Run: headless pygame with SDL's dummy video driver; simulated clock (each Clock.tick advances the game by its frame time, no real sleeping); random seed 0; keys injected as events and as key.get_pressed() state; no mouse input.
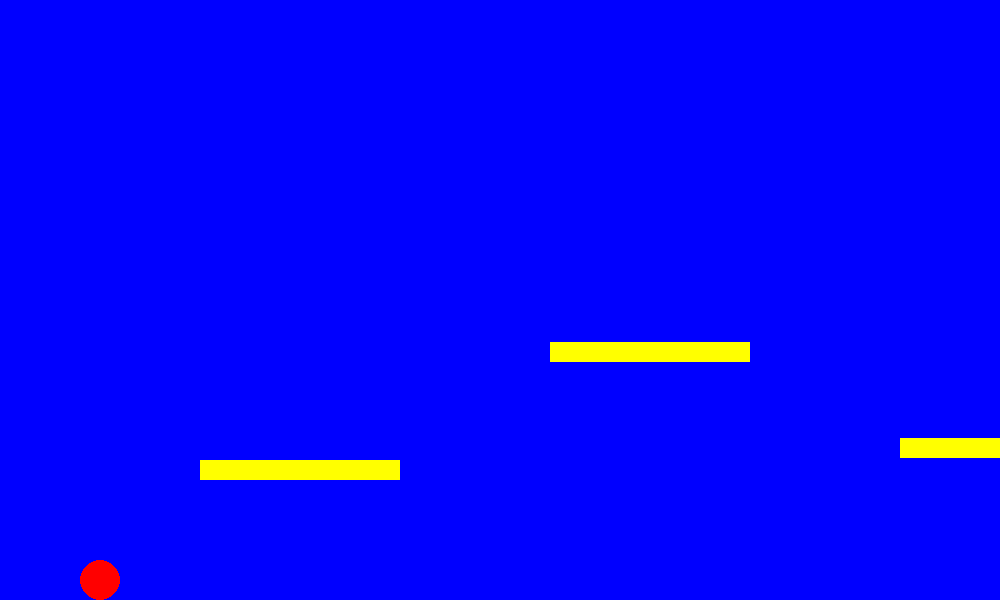
Frame 1 of 4 · flips 1–60 · no input
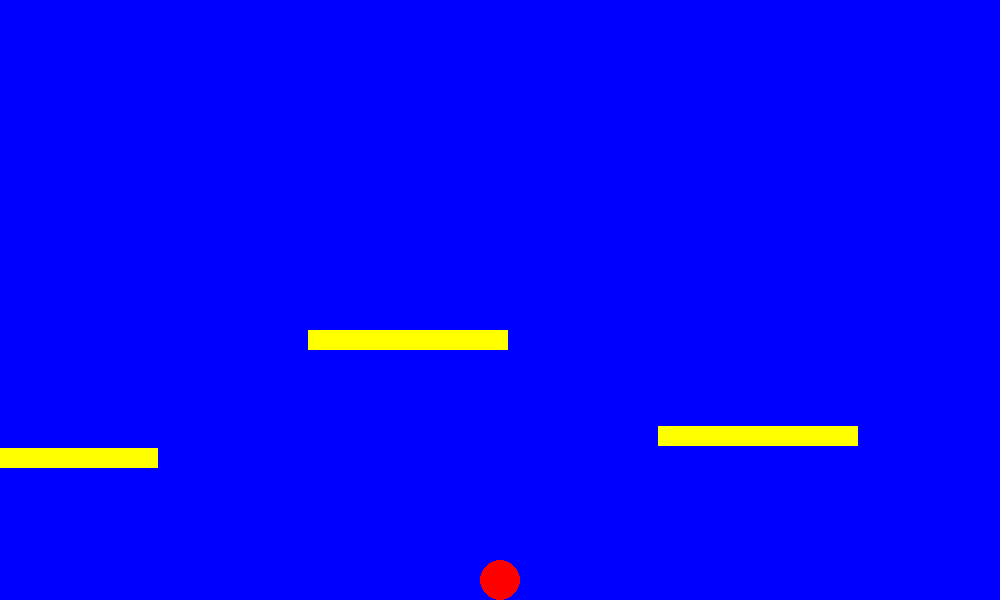
Frame 2 of 4 · flips 61–180 · tapped SPACE, RETURN · held RIGHT (→), D
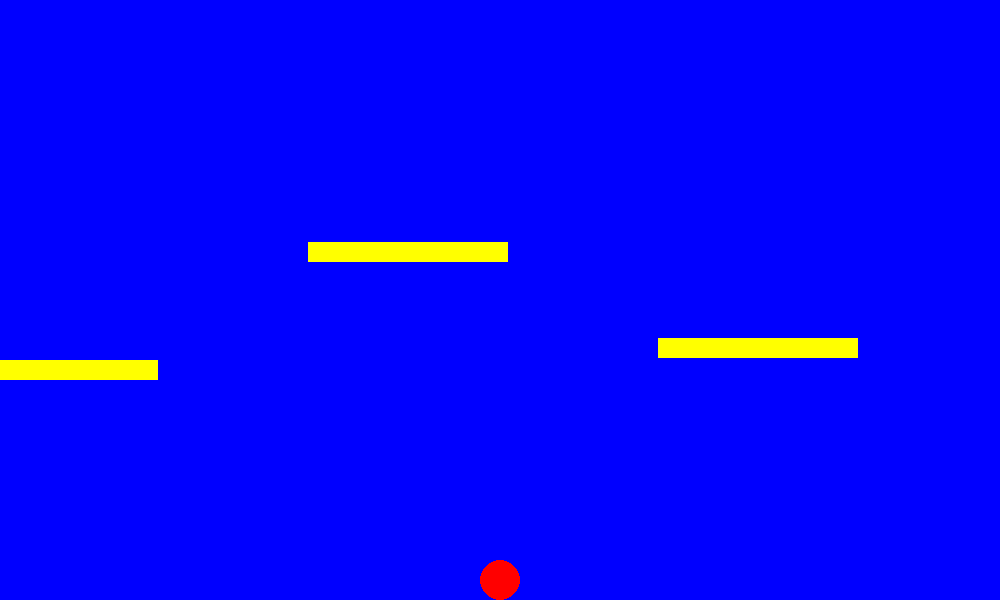
Frame 3 of 4 · flips 181–300 · held DOWN (↓), S
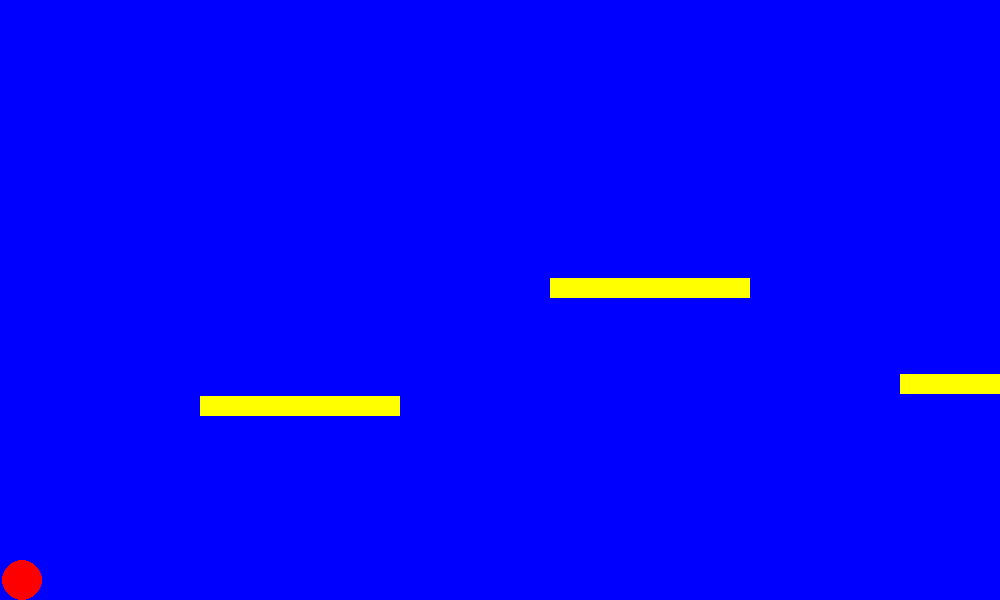
Frame 4 of 4 · flips 301–420 · held LEFT (←), A, UP (↑), W

The pygame program that drew these frames:

print("gravity practice jump coding..........")
import pygame
import sys
import random

# starting the engine
pygame.init()

height = 600
width = 1000
world_w = 3000
screen = pygame.display.set_mode((width, height))
pygame.display.set_caption("Moving Platforms - Perfect Standing Logic")
clock = pygame.time.Clock()

p_x, p_y = 100, 100
p_r = 20
speed = 6
camera_x = 0

gravity = 0.6
vel_y = 0
jump_s = -20
is_jump = False

# Moving Horizontal Platforms (Format: [x, y, w, h, min_y, max_y, move_speed])
platforms = []
for i in range(200, world_w, 350):
    y = random.randint(200, 450)
    platforms.append([i, y, 200, 20, y - 80, y + 80, 2])

run = True
while run:
    for e in pygame.event.get():
        if e.type == pygame.QUIT:
            run = False
        if e.type == pygame.KEYDOWN:
            if e.key == pygame.K_SPACE and not is_jump:
                vel_y = jump_s
                is_jump = True

    keys = pygame.key.get_pressed()
    dx = 0
    if keys[pygame.K_LEFT]:
        dx -= speed
    elif keys[pygame.K_RIGHT]:
        dx += speed
    p_x += dx

    # --- 1. PLATFORMS POSITION UPDATE ---
    for plat in platforms:
        plat[1] += plat[6]  # y position change
        if plat[1] < plat[4] or plat[1] > plat[5]:
            plat[6] *= -1  # Reverse direction

    # Player Mask
    p_sur = pygame.Surface((p_r * 2, p_r * 2), pygame.SRCALPHA)
    pygame.draw.circle(p_sur, "red", (p_r, p_r), p_r)
    p_mask = pygame.mask.from_surface(p_sur)

    # --- 2. X-AXIS COLLISION ---
    for plat in platforms:
        t_x, t_y, t_w, t_h = plat[:4]
        t_sur = pygame.Surface((t_w, t_h), pygame.SRCALPHA)
        t_sur.fill("green")
        t_mask = pygame.mask.from_surface(t_sur)
        offset_x = (t_x - (p_x - p_r), t_y - (p_y - p_r))
        if p_mask.overlap(t_mask, offset_x):
            p_x -= dx
            break

    # --- 3. Y-AXIS COLLISION & GRAVITY ---
    vel_y += gravity
    p_y += vel_y

    on_platform = False
    for plat in platforms:
        t_x, t_y, t_w, t_h = plat[:4]
        t_sur = pygame.Surface((t_w, t_h), pygame.SRCALPHA)
        t_sur.fill("green")
        t_mask = pygame.mask.from_surface(t_sur)
        offset_y = (t_x - (p_x - p_r), t_y - (p_y - p_r))

        if p_mask.overlap(t_mask, offset_y):
            # Agar player upar se aa raha hai (falling down) aur platform ke upar land kar raha hai
            if vel_y > 0 and (p_y - p_r) <= t_y + 10:
                p_y = t_y - p_r  # Player ko bilkul platform ke upar chipka do
                vel_y = plat[
                    6
                ]  # Platform ki speed ke sath player ko bhi move karao taaki hold rahe!
                is_jump = False
                on_platform = True
            else:
                # Agar side ya bottom se takraya
                p_y -= vel_y
                if vel_y > 0:
                    is_jump = False
                vel_y = 0
            break

    # Ground level collision
    ground_level = height - p_r
    if p_y > ground_level:
        p_y = ground_level
        is_jump = False
        vel_y = 0

    p_x = max(p_r, min(p_x, world_w - p_r))
    camera_x = max(0, min(p_x - (width // 2), world_w - width))

    # --- DRAWING ---
    screen.fill("blue")

    for plat in platforms:
        t_x, t_y, t_w, t_h = plat[:4]
        pygame.draw.rect(screen, "yellow", (t_x - camera_x, t_y, t_w, t_h))

    pygame.draw.circle(screen, "red", (int(p_x - camera_x), int(p_y)), p_r)
    pygame.display.flip()
    clock.tick(100)

pygame.quit()
sys.exit()
